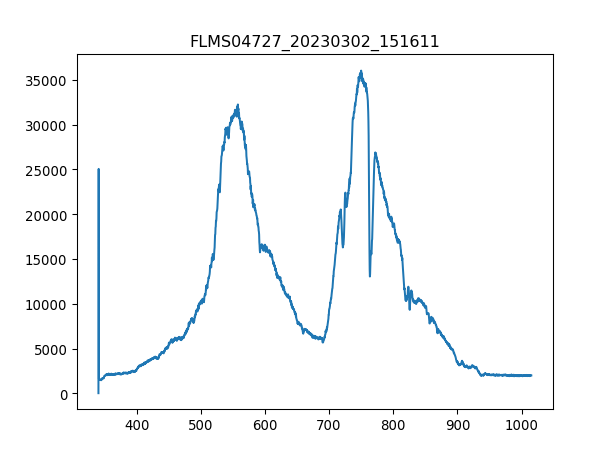

Data behind this chart, as committed beside it:
3.403020900000000211e+02, 1.638374999999999915e+01
3.406731879873454432e+02, 2.506245642857142957e+04
3.410442561190431547e+02, 1.598585892857142881e+03
3.414152943795855890e+02, 1.490921250000000100e+03
3.417863027534650087e+02, 1.467515892857142944e+03
3.421572812251738469e+02, 1.542413035714285797e+03
3.425282297792044233e+02, 1.528369821428571413e+03
3.428991484000489436e+02, 1.511986071428571449e+03
3.432700370722000116e+02, 1.540072499999999991e+03
3.436408957801497763e+02, 1.528369821428571413e+03
3.440117245083906141e+02, 1.519007678571428642e+03
3.443825232414149013e+02, 1.540072499999999991e+03
3.447532919637149575e+02, 1.551775178571428569e+03
3.451240306597831591e+02, 1.612629107142857038e+03
3.454947393141118823e+02, 1.558796785714285761e+03
3.458654179111932763e+02, 1.591564285714285688e+03
3.462360664355199447e+02, 1.636034464285714193e+03
3.466066848715840365e+02, 1.654758749999999964e+03
3.469772732038780418e+02, 1.666461428571428542e+03
3.473478314168941665e+02, 1.631353392857142808e+03
3.477183594951248438e+02, 1.652418214285714384e+03
3.480888574230623931e+02, 1.650077678571428578e+03
3.484593251851991340e+02, 1.710931607142857047e+03
3.488297627660274429e+02, 1.811574642857142862e+03
3.492001701500396962e+02, 1.966049999999999955e+03
3.495705473217281565e+02, 1.968390535714285761e+03
3.499408942655852570e+02, 1.980093214285714339e+03
3.503112109661031468e+02, 1.968390535714285761e+03
3.506814974077744296e+02, 1.973071607142857147e+03
3.510517535750913680e+02, 1.923920357142857256e+03
3.514219794525462248e+02, 2.054990357142857192e+03
3.517921750246313763e+02, 2.104141607142857083e+03
3.521623402758392558e+02, 2.040947142857142808e+03
3.525324751906620122e+02, 2.019882321428571458e+03
3.529025797535921924e+02, 2.108822678571428696e+03
3.532726539491219455e+02, 2.057330892857142771e+03
3.536426977617438752e+02, 2.104141607142857083e+03
3.540127111759500735e+02, 2.069033571428571577e+03
3.543826941762330307e+02, 2.080736249999999927e+03
3.547526467470850093e+02, 2.139249642857143044e+03
3.551225688729983858e+02, 2.104141607142857083e+03
3.554924605384655933e+02, 2.062011964285714384e+03
3.558623217279787809e+02, 2.092438928571428733e+03
3.562321524260304386e+02, 2.176698214285714130e+03
3.566019526171129428e+02, 2.146271249999999782e+03
3.569717222857184993e+02, 2.169676607142856938e+03
3.573414614163394276e+02, 2.139249642857143044e+03
3.577111699934682747e+02, 2.230530535714285634e+03
3.580808480015972464e+02, 2.141590178571428623e+03
3.584504954252187190e+02, 2.120525357142857047e+03
3.588201122488250689e+02, 2.155633392857143008e+03
3.591896984569085021e+02, 2.113503749999999854e+03
3.595592540339615653e+02, 2.181379285714285743e+03
3.599287789644763507e+02, 2.113503749999999854e+03
3.602982732329454620e+02, 2.136909107142857010e+03
3.606677368238611052e+02, 2.120525357142857047e+03
3.610371697217156566e+02, 2.146271249999999782e+03
3.614065719110013788e+02, 2.115844285714285888e+03
3.617759433762107619e+02, 2.066693035714285543e+03
3.621452841018360118e+02, 2.054990357142857192e+03
3.625145940723696185e+02, 2.108822678571428696e+03
... 1,987 more rows
